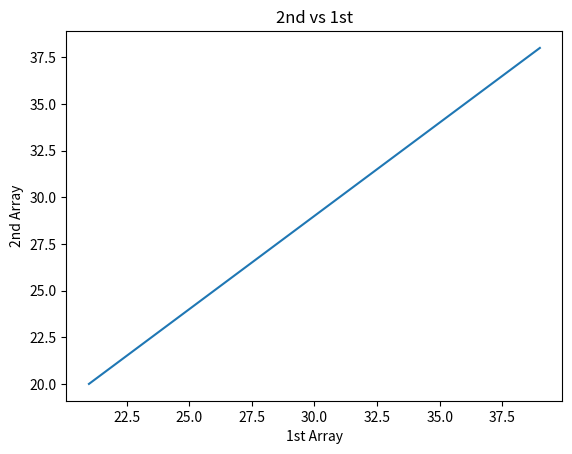

Write the Python code that produced this figure.
import numpy as np 
import matplotlib.pyplot as plt

A=np.arange(20,40)
print("Array A:\n",A)
B=A.reshape(10,2)
print("\nReshaped Array:\n",B)

first=B[:,0]
second=B[:,1]
print("First column:", first)
print("Second column:",second)

plt.plot(second,first)
plt.title("2nd vs 1st")
plt.ylabel("2nd Array")
plt.xlabel("1st Array")
plt.show()
